The GitHub repository unica-visual-intelligence-lab/WBC-USID contains a labelled image folder "level_5" with 5 categories: basophil, esophil, lymphocyte, monocyte, neutrophil. Examples follow, each with its label.

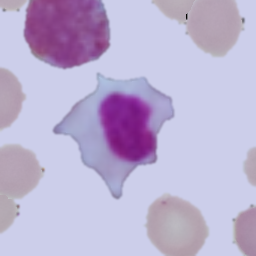
Label: lymphocyte

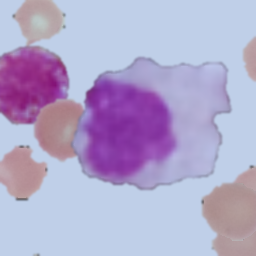
Label: monocyte

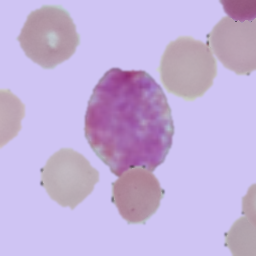
Label: basophil

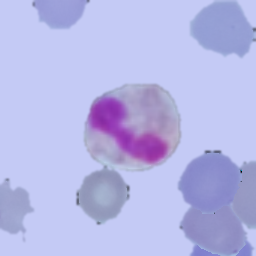
Label: esophil

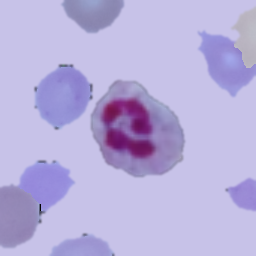
Label: neutrophil

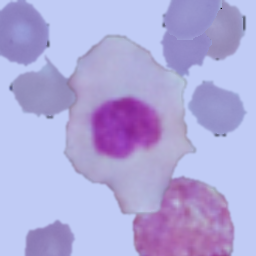
Label: lymphocyte
